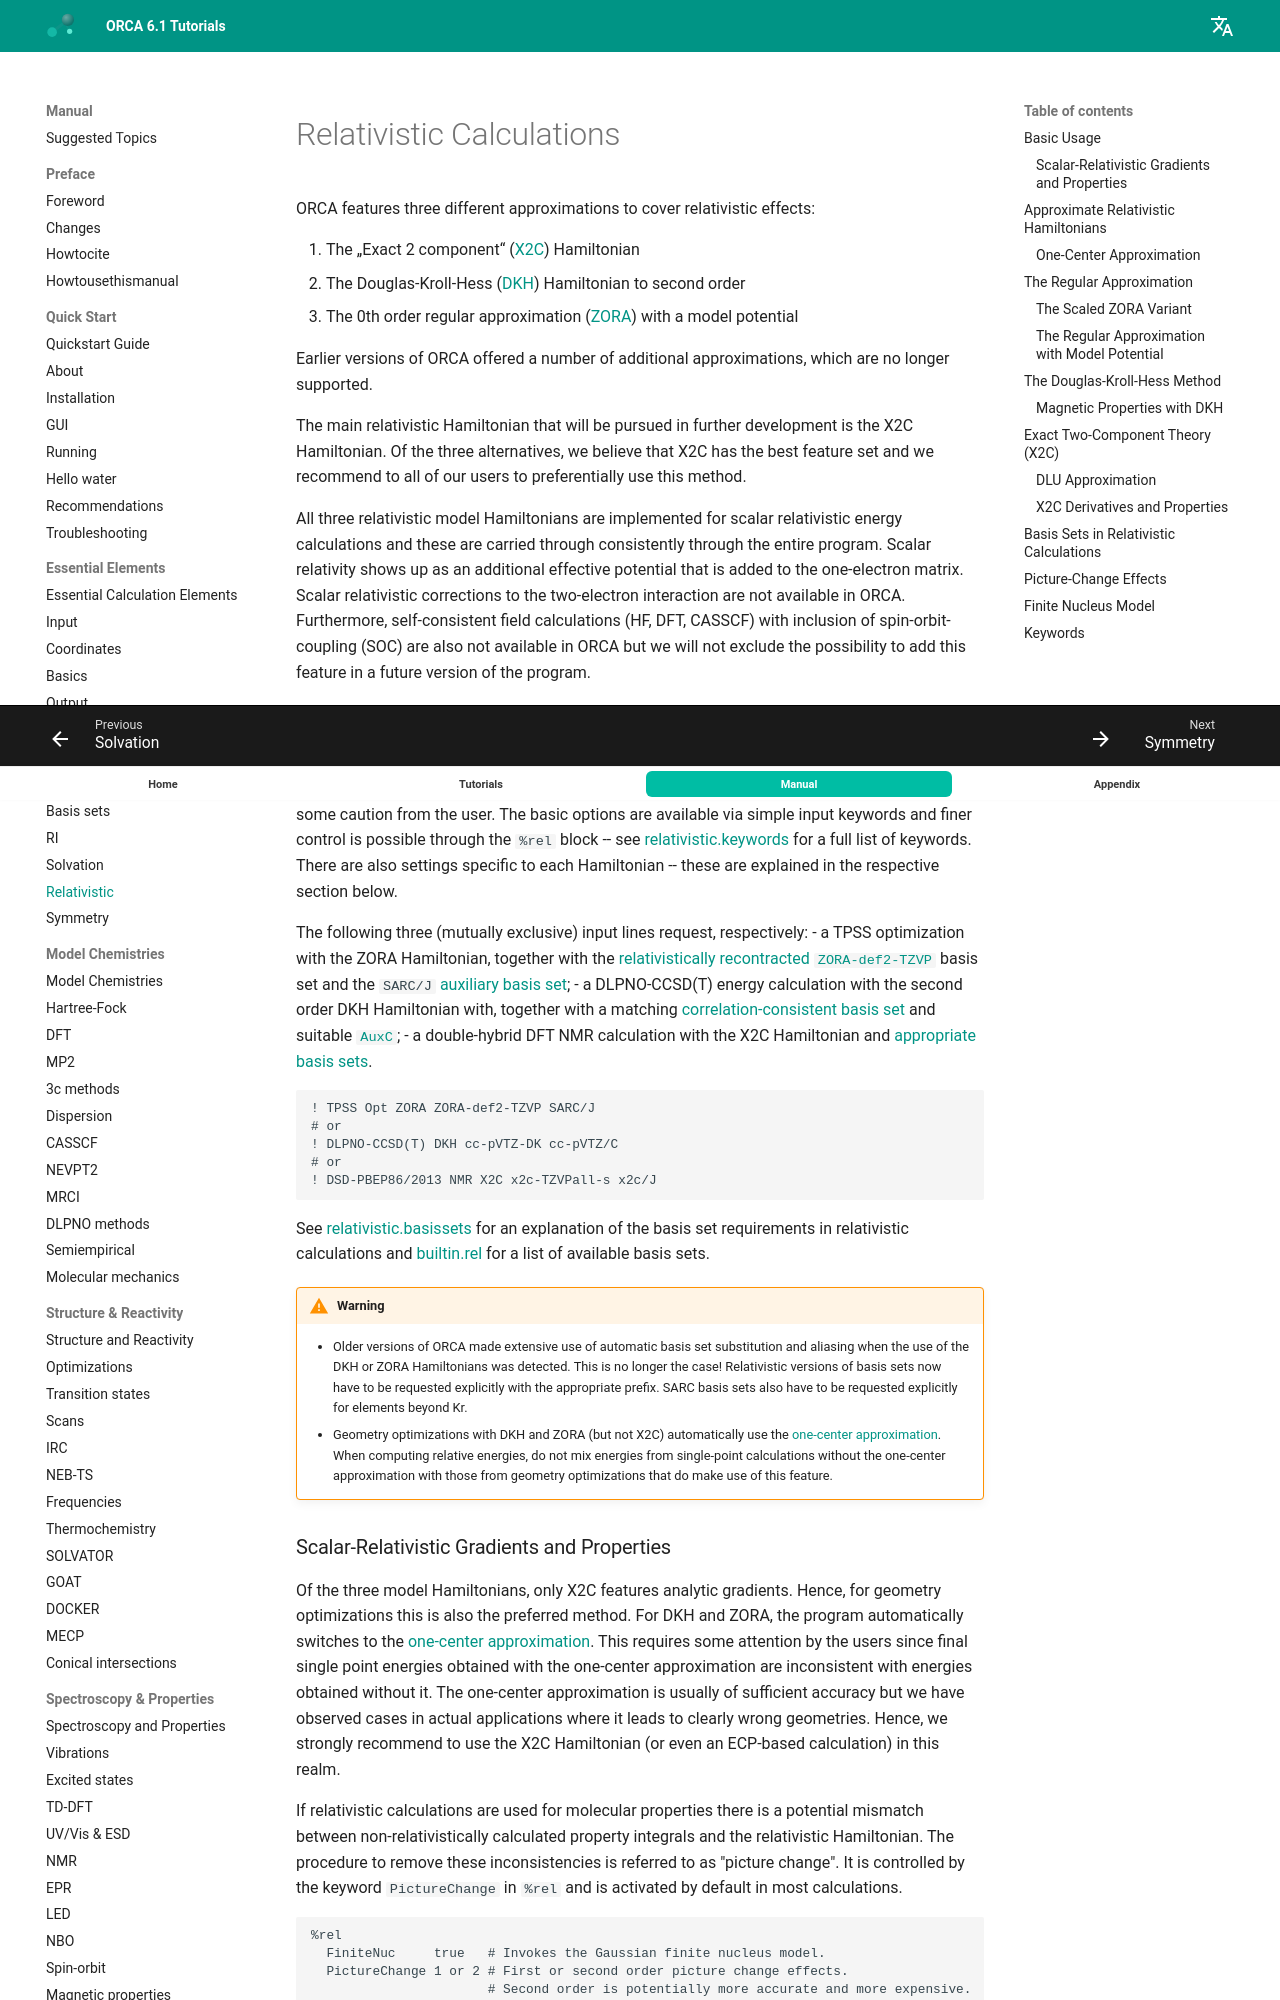

repository: wxyhgk/orca-docs · page: manual/contents/essentialelements/relativistic/index.html · generator: mkdocs

<a id="sec:essentialelements.relativistic"></a>
# Relativistic Calculations

ORCA features three different approximations to cover relativistic effects:

1. The „Exact 2 component“ ([X2C](#sec:essentialelements.relativistic.x2c)) Hamiltonian
2. The Douglas-Kroll-Hess ([DKH](#sec:essentialelements.relativistic.dkh)) Hamiltonian to second order
3. The 0th order regular approximation ([ZORA](#sec:essentialelements.relativistic.regularapprox)) with a model potential

Earlier versions of ORCA offered a number of additional approximations, which are no longer supported.

The main relativistic Hamiltonian that will be pursued in further development is the X2C Hamiltonian.
Of the three alternatives, we believe that X2C has the best feature set and we recommend to all of our users to preferentially use this method.

All three relativistic model Hamiltonians are implemented for scalar relativistic energy calculations
and these are carried through consistently through the entire program.
Scalar relativity shows up as an additional effective potential that is added to the one-electron matrix.
Scalar relativistic corrections to the two-electron interaction are not available in ORCA.
Furthermore, self-consistent field calculations (HF, DFT, CASSCF) with inclusion of spin-orbit-coupling (SOC)
are also not available in ORCA but we will not exclude the possibility to add this feature in a future version of the program.

<a id="sec:essentialelements.relativistic.basic"></a>
## Basic Usage

The relativistic methods in ORCA are implemented in a fairly
straightforward way but do require some caution from the user.
The basic options are available via simple input keywords
and finer control is possible through the `%rel` block --
see [relativistic.keywords](#sec:essentialelements.relativistic.keywords) for a full list of keywords.
There are also settings specific to each Hamiltonian --
these are explained in the respective section below.

The following three (mutually exclusive) input lines request, respectively:
- a TPSS optimization with the ZORA Hamiltonian,
  together with the [relativistically recontracted `ZORA-def2-TZVP`](basisset.md#sec:essentialelements.basisset.builtin.rel.def2) basis set
  and the `SARC/J` [auxiliary basis set](basisset.md#sec:essentialelements.basisset.aux.auxj);
- a DLPNO-CCSD(T) energy calculation with the second order DKH Hamiltonian with,
  together with a matching [correlation-consistent basis set](basisset.md#sec:essentialelements.basisset.builtin.rel.cc)
  and suitable [`AuxC`](basisset.md#sec:essentialelements.basisset.aux.auxc);
- a double-hybrid DFT NMR calculation with the X2C Hamiltonian
  and [appropriate basis sets](basisset.md#sec:essentialelements.basisset.builtin.rel.karlsruhex2c).

```orca
! TPSS Opt ZORA ZORA-def2-TZVP SARC/J
# or
! DLPNO-CCSD(T) DKH cc-pVTZ-DK cc-pVTZ/C
# or
! DSD-PBEP86/2013 NMR X2C x2c-TZVPall-s x2c/J
```

See [relativistic.basissets](#sec:essentialelements.relativistic.basissets) for an explanation
of the basis set requirements in relativistic calculations
and [builtin.rel](basisset.md#sec:essentialelements.basisset.builtin.rel) for a list of available basis sets.

!!! warning
    - Older versions of ORCA made extensive use of automatic basis set substitution and aliasing
      when the use of the DKH or ZORA Hamiltonians was detected.
      This is no longer the case!
      Relativistic versions of basis sets now have to be requested explicitly with the appropriate prefix.
      SARC basis sets also have to be requested explicitly for elements beyond Kr.
    - Geometry optimizations with DKH and ZORA (but not X2C) automatically use the
      [one-center approximation](#sec:essentialelements.relativistic.hamiltonian.1c).
      When computing relative energies, do not mix energies from single-point calculations
      without the one-center approximation
      with those from geometry optimizations that do make use of this feature.

<a id="sec:essentialelements.relativistic.basic.props"></a>
